The GitHub repository golden-com/Golden_Detect_Anemic contains a labelled image folder "data" with 2 categories: anemia, no anemia. Examples follow, each with its label.

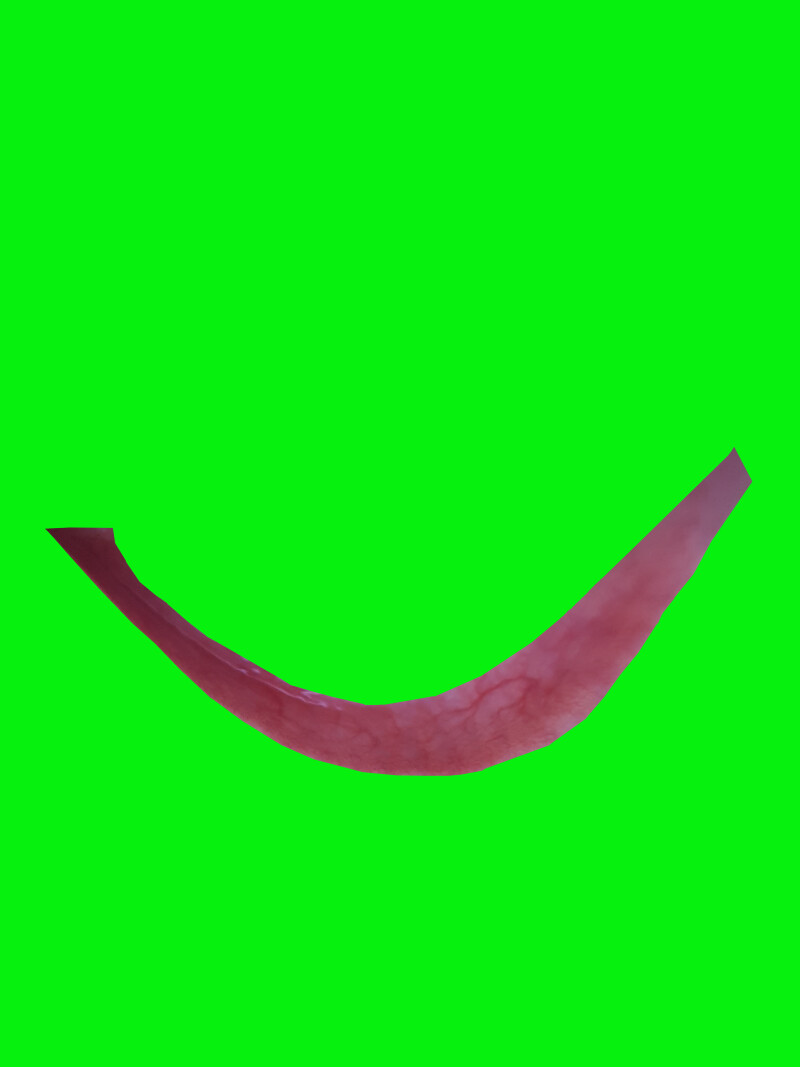
Label: no anemia

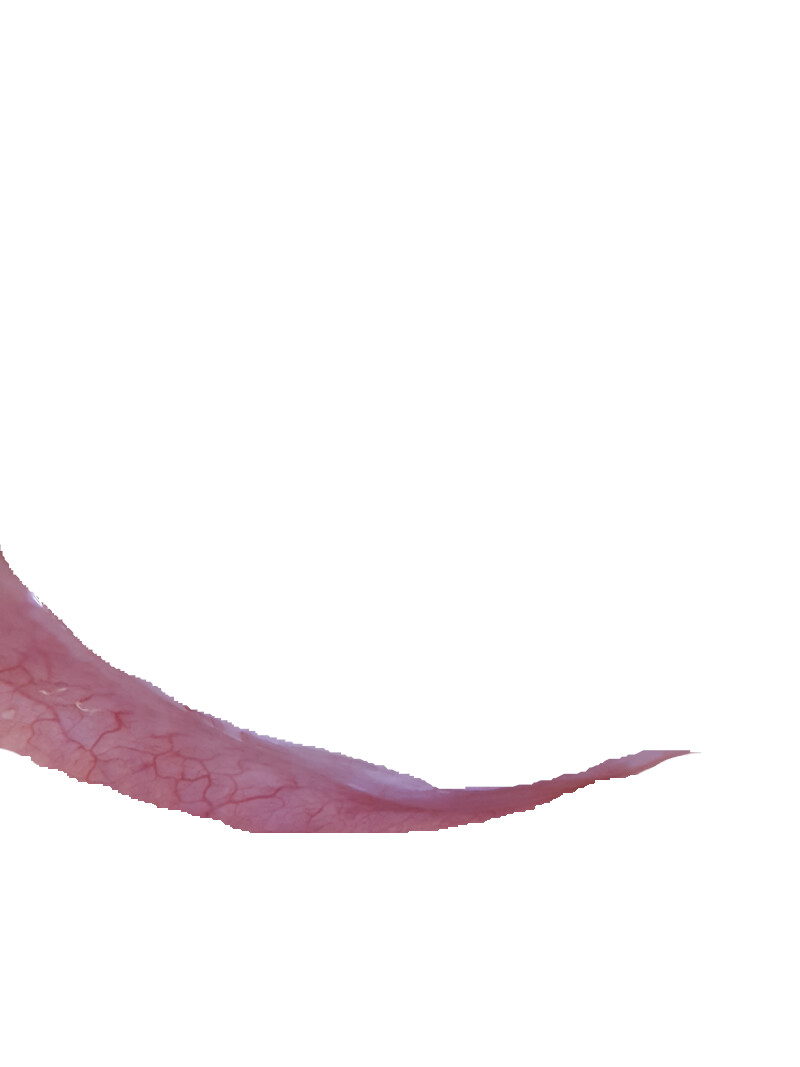
Label: anemia

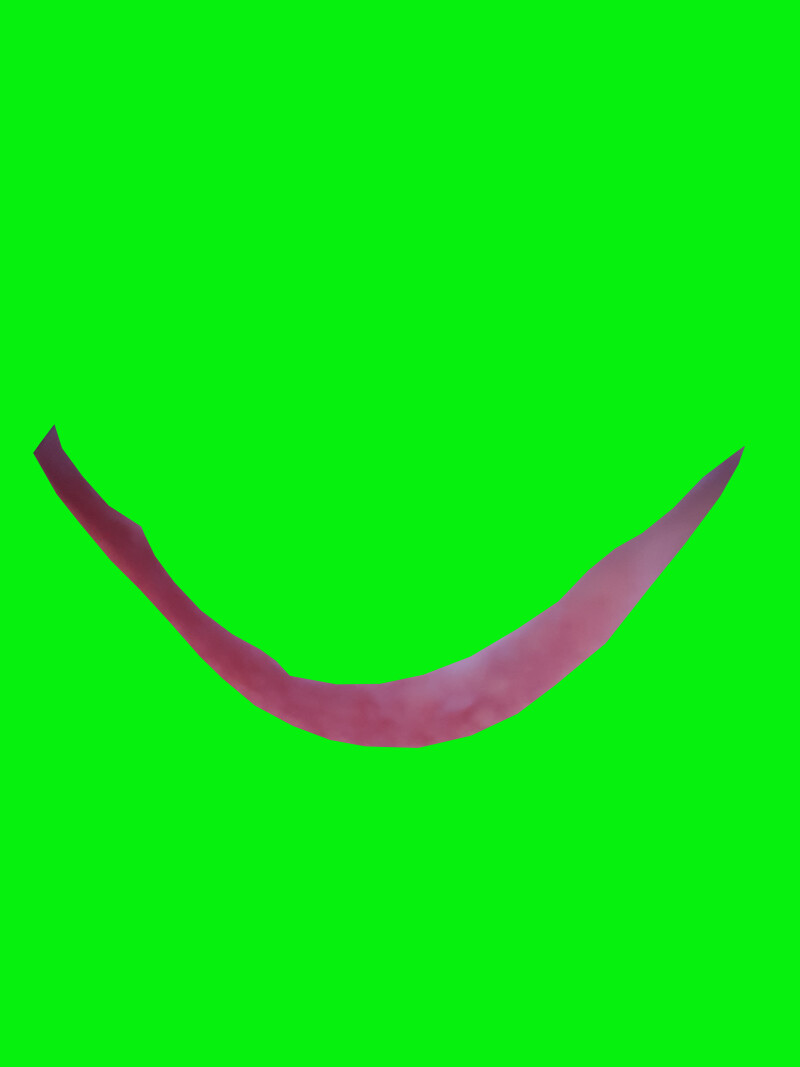
Label: anemia

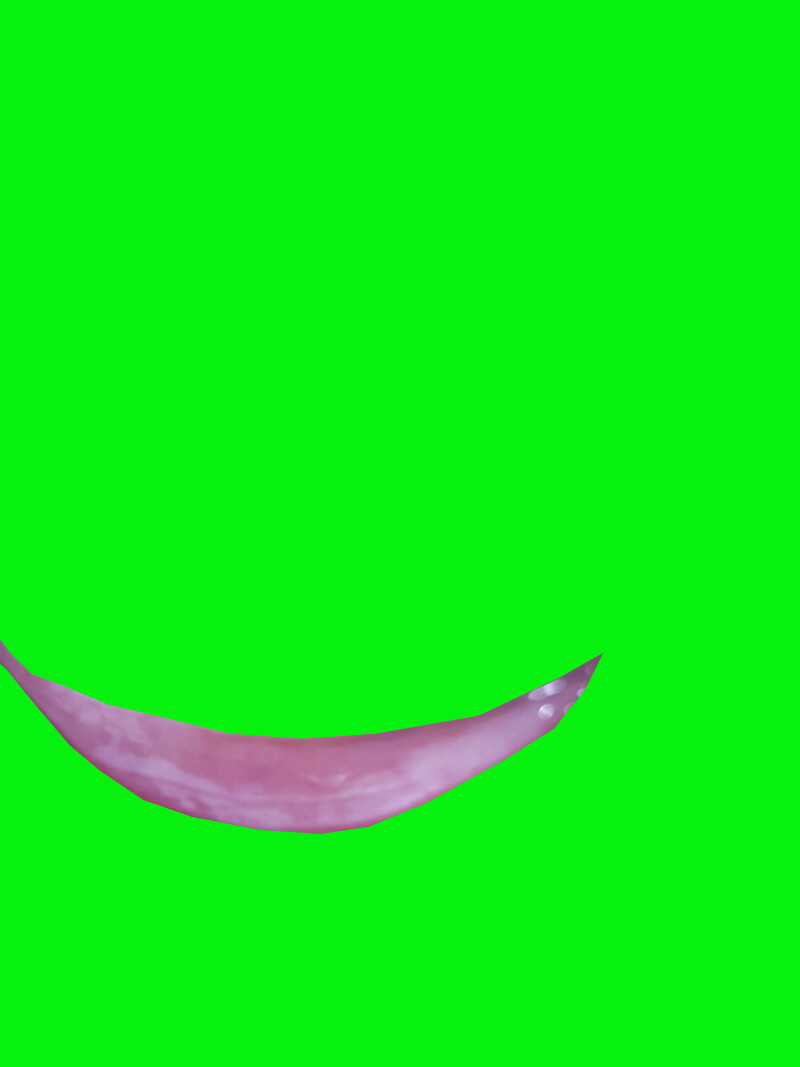
Label: no anemia

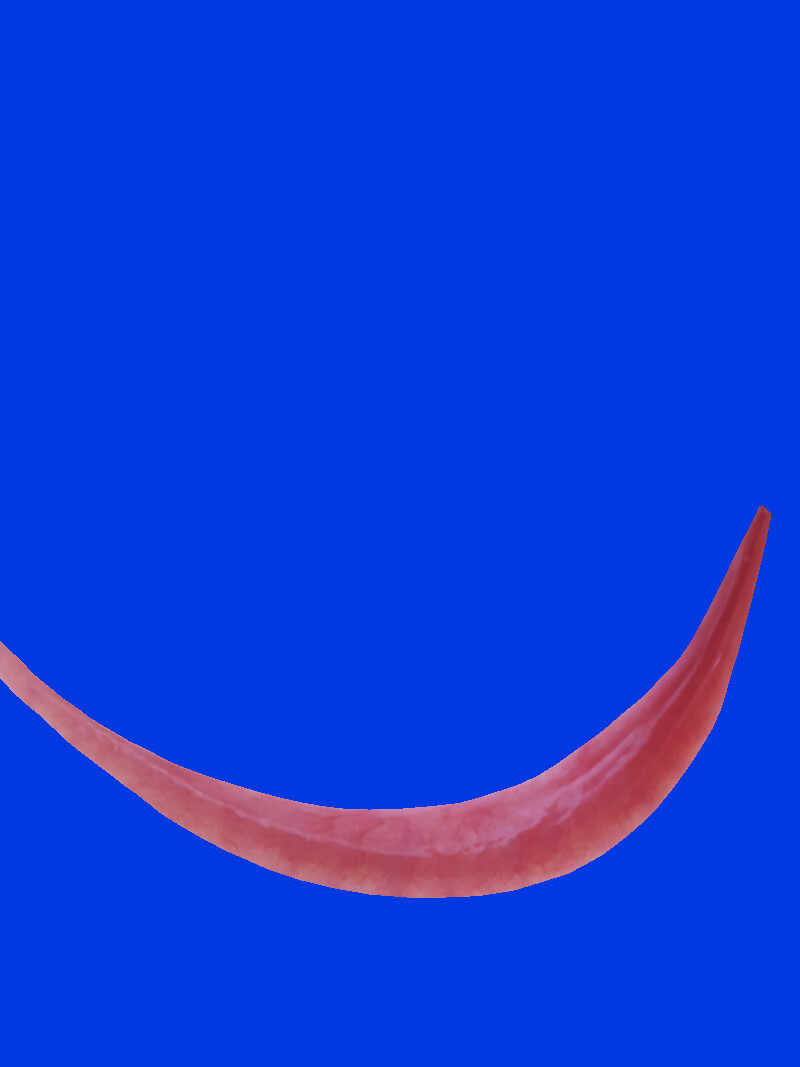
Label: no anemia

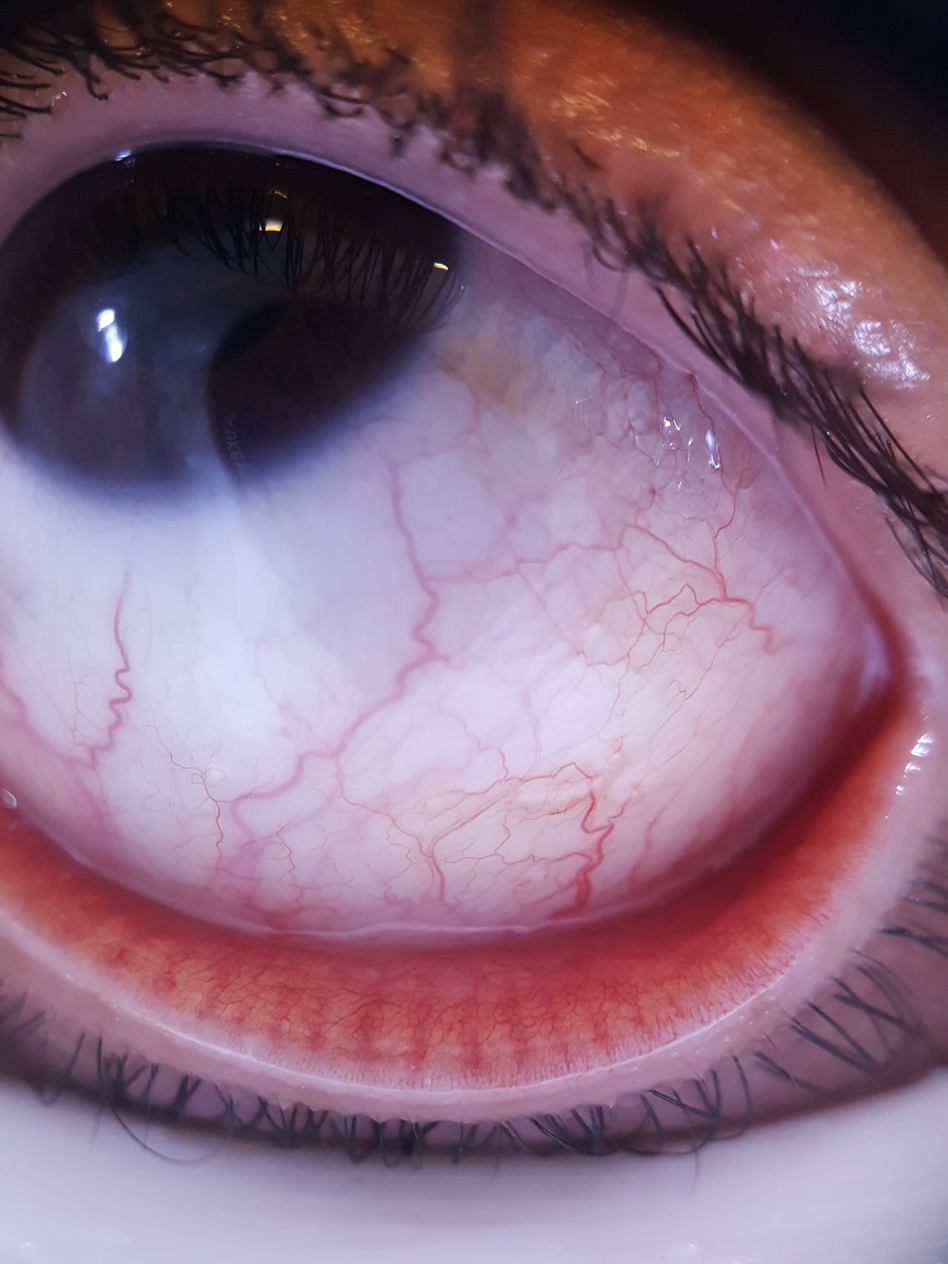
Label: no anemia
